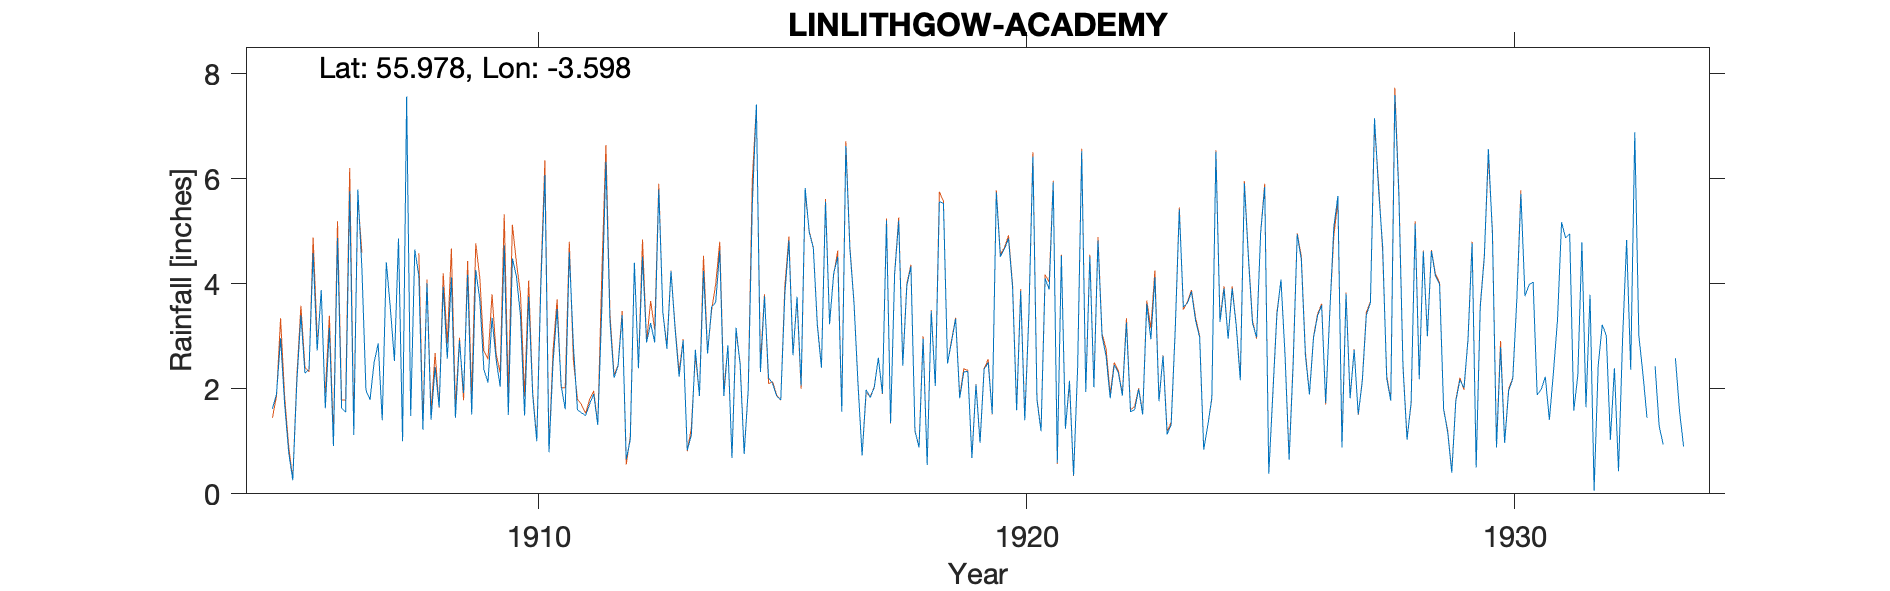

Data behind this chart, as committed beside it:
LINLITHGOW ACADEMY, , , , , , , , , , , , , , , , , , , , , , , 
Grid ref, NT004773, Long, -3.598, Lat, 55.98, Elevation, 170, ft, , , , , , , , , , , , , , , 
Station no, 5160, , , , , , , , , , , , , , , , , , , , , , 
, 1900, 1901, 1902, 1903, 1904, 1905, 1906, 1907, 1908, 1909, 1910, 1911, 1912, 1913, 1914, 1915, 1916, 1917, 1918, 1919, 1920, 1921, 1922
January, , , , , , 1.62, 3.88, 1.79, 4.15, 4.17, 4.14, 1.61, 2.21, 3.46, 3.55, 2.32, 4.98, 2.08, 3.96, 3.33, 4.66, 5.93, 3.01
February, , , , , , 1.9, 1.63, 2.5, 1.22, 1.51, 3.38, 4.6, 2.44, 2.76, 3.65, 3.76, 4.68, 0.73, 4.33, 1.82, 4.86, 0.59, 2.62
March, , , , , , 2.96, 3.16, 2.86, 4.01, 4.26, 1.49, 2.83, 3.4, 4.24, 4.63, 2.21, 3.2, 1.98, 1.2, 2.32, 3.93, 4.53, 1.82
April, , , , , , 1.71, 0.91, 1.4, 1.41, 3.69, 3.75, 1.6, 0.66, 3.16, 1.86, 2.1, 2.4, 1.83, 0.88, 2.33, 1.59, 1.24, 2.45
May, , , , , , 0.79, 4.87, 4.41, 2.41, 2.36, 1.88, 1.54, 1.03, 2.23, 2.83, 1.86, 5.56, 2.03, 2.95, 0.68, 3.86, 2.15, 2.31
June, , , , , , 0.26, 1.63, 3.53, 1.65, 2.12, 1, 1.49, 4.4, 2.92, 0.68, 1.79, 3.23, 2.59, 0.55, 2.08, 1.4, 0.35, 1.87
July, , , , , , 2.13, 1.56, 2.53, 3.94, 3.35, 3.96, 1.71, 2.39, 0.83, 3.16, 3.8, 4.19, 1.91, 3.48, 0.97, 3.38, 2.4, 3.26
August, , , , , , 3.4, 5.76, 4.86, 2.57, 2.56, 6.07, 1.9, 4.51, 1.11, 2.47, 4.82, 4.51, 5.2, 2.05, 2.37, 6.42, 6.52, 1.56
September, , , , , , 2.3, 1.12, 1, 4.12, 2.04, 0.79, 1.31, 2.88, 2.74, 0.76, 2.64, 1.56, 1.35, 5.56, 2.5, 1.79, 1.94, 1.6
October, , , , , , 2.37, 5.79, 7.56, 1.45, 4.73, 2.5, 3.54, 3.25, 1.86, 1.98, 3.75, 6.62, 4.18, 5.53, 1.52, 1.19, 4.51, 1.99
November, , , , , , 4.58, 4.29, 1.48, 2.92, 1.5, 3.52, 6.32, 2.88, 4.24, 5.5, 2.06, 4.66, 5.2, 2.48, 5.74, 4.1, 2.03, 1.51
December, , , , , , 2.73, 1.97, 4.65, 1.92, 4.48, 2.06, 3.28, 5.79, 2.67, 7.41, 5.82, 3.64, 2.44, 2.9, 4.51, 3.89, 4.82, 3.62
Total, , , , , , 26.75, 36.57, 38.57, 31.77, 36.77, 34.54, 31.73, 35.84, 32.22, 38.48, 36.93, 49.23, 31.52, 35.87, 30.17, 41.07, 37.01, 27.62
